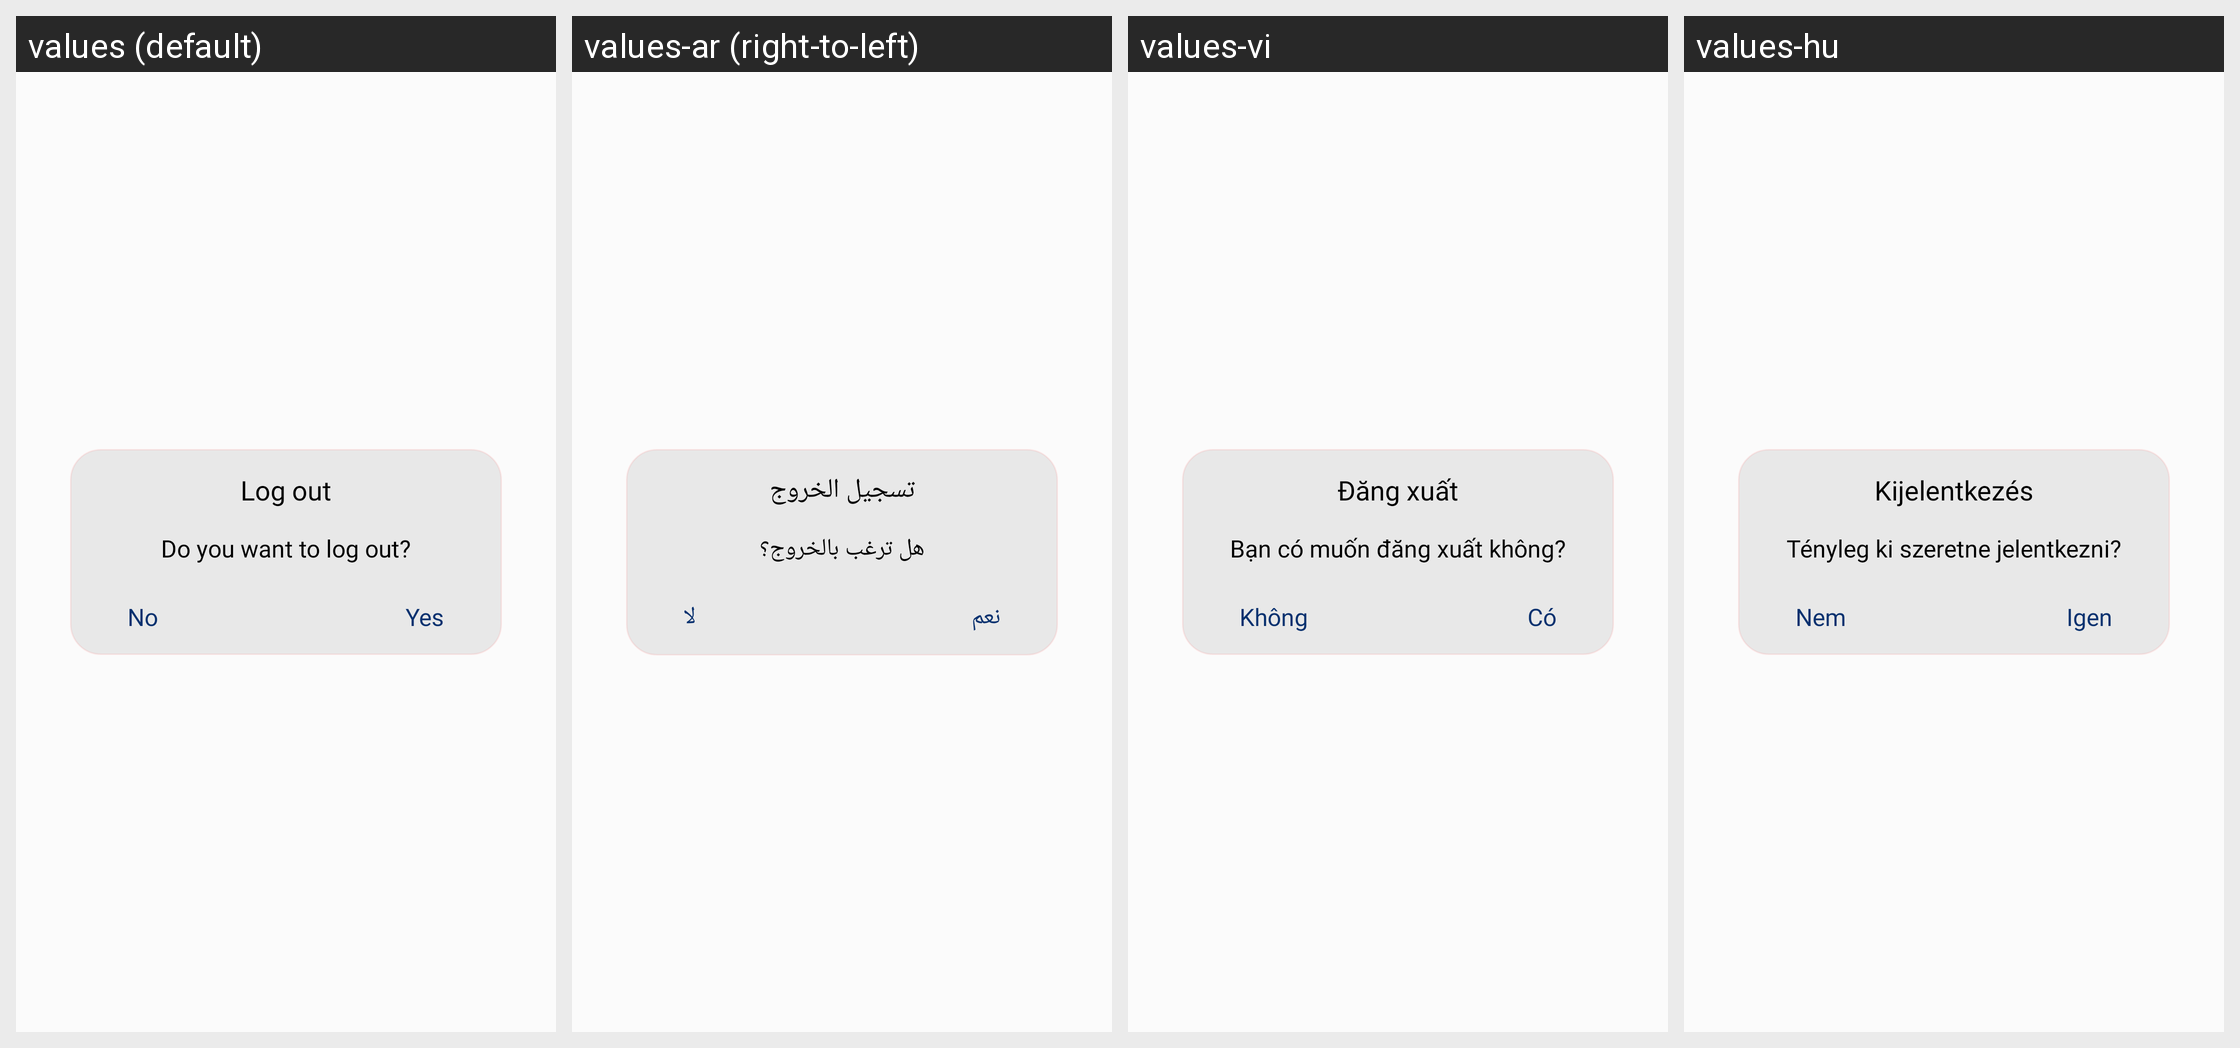

This grid shows one Android layout under several languages. Give, for every string resource on the screen, its name, the default text and each shown locale's text.
Android screen res/layout/log_out_dialog.xml rendered under 4 locales, left to right: values (default), values-ar (right-to-left), values-vi, values-hu. Device: Nexus 5 (rendered at 1080×1920; each locale shown at half size, 540×960, under a caption strip naming it); theme AppTheme.
Other locales in the repository, not shown: values-af, values-bg, values-cs, values-da, values-de, values-el, values-eo, values-es, values-fa, values-fi, values-fr, values-ha, values-hr, values-ig, values-in, values-it, values-ja, values-ko, values-lo, values-mg, values-ms, values-nl, values-no, values-pl, values-pt, values-ro, values-ru, values-sk, values-sl, values-so, values-sq, values-sr, values-sv, values-sw, values-th, values-tr, values-uk, values-ur, values-yo, values-zh.
Strings drawn on this screen, with the default value and each locale's value (text and hints the layout hard-codes, and strings that could not be matched under every locale, appear in the picture but are not listed):

logout
  values: Log out
  values-ar: تسجيل الخروج
  values-vi: Đăng xuất
  values-hu: Kijelentkezés

logout_message
  values: Do you want to log out?
  values-ar: هل ترغب بالخروج؟
  values-vi: Bạn có muốn đăng xuất không?
  values-hu: Tényleg ki szeretne jelentkezni?

no
  values: No
  values-ar: لا
  values-vi: Không
  values-hu: Nem

yes
  values: Yes
  values-ar: نعم
  values-vi: Có
  values-hu: Igen
